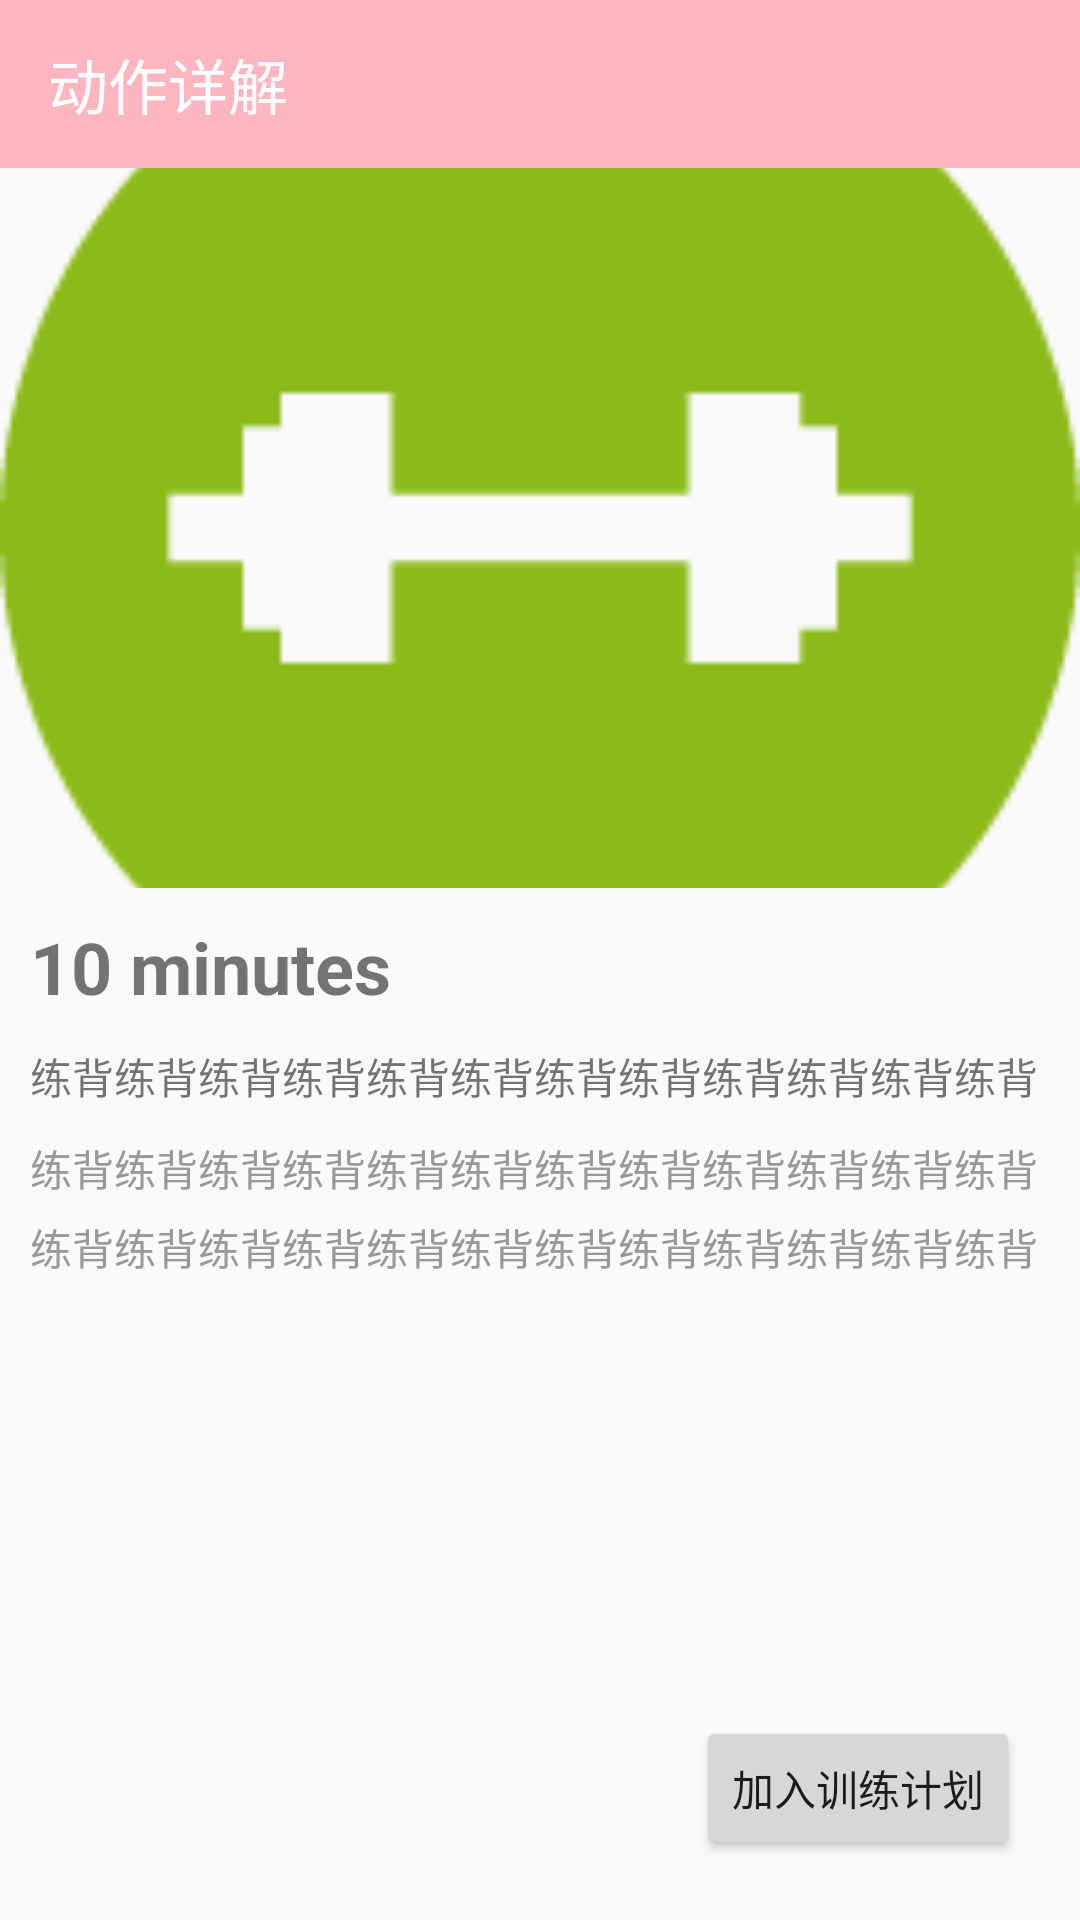

Write the Android layout XML for this screen, with the resource values it uses.
<!-- AndroidManifest.xml: application theme Theme.FinallWork -->
<!-- res/layout/activity_action_details.xml -->
<?xml version="1.0" encoding="utf-8"?>
<RelativeLayout xmlns:android="http://schemas.android.com/apk/res/android"
    xmlns:app="http://schemas.android.com/apk/res-auto"
    xmlns:tools="http://schemas.android.com/tools"
    android:layout_width="match_parent"
    android:layout_height="match_parent"
    tools:context=".ActionDetailsActivity">

    <androidx.appcompat.widget.LinearLayoutCompat
        android:layout_width="match_parent"
        android:layout_height="wrap_content"
        android:orientation="vertical"
        >

        <androidx.appcompat.widget.Toolbar
            android:id="@+id/toolbar"
            android:layout_width="match_parent"
            android:layout_height="wrap_content"
            app:title="动作详解"
            app:titleTextColor="@color/white"
            android:background="@color/bgcolor"
            app:navigationIcon="@drawable/arrow_back"
            />

        <ImageView
            android:id="@+id/action_img"
            android:layout_width="match_parent"
            android:layout_height="240dp"
            android:scaleType="centerCrop"
            android:src="@drawable/train_right"
            />

        <androidx.appcompat.widget.LinearLayoutCompat
            android:layout_margin="10dp"
            android:orientation="vertical"
            android:layout_width="match_parent"
            android:layout_height="wrap_content">

            <androidx.appcompat.widget.LinearLayoutCompat
                android:layout_width="wrap_content"
                android:layout_height="wrap_content">

                <ImageView
                    android:layout_width="wrap_content"
                    android:layout_height="wrap_content"
                    android:layout_gravity="bottom"
                    android:layout_marginBottom="4dp"
                    android:src="@drawable/alarm"
                    />

                <TextView
                    android:id="@+id/action_timeState"
                    android:layout_width="wrap_content"
                    android:layout_height="wrap_content"
                    android:text="10 minutes"
                    android:textSize="24sp"
                    android:textStyle="bold"
                    />
                
            </androidx.appcompat.widget.LinearLayoutCompat>

            <TextView
                android:id="@+id/action_title"
                android:layout_marginTop="10dp"
                android:layout_width="wrap_content"
                android:layout_height="wrap_content"
                android:text="练背练背练背练背练背练背练背练背练背练背练背练背"

                />

            <TextView
                android:id="@+id/action_details"
                android:layout_marginTop="10dp"
                android:layout_width="match_parent"
                android:layout_height="wrap_content"
                android:text="练背练背练背练背练背练背练背练背练背练背练背练背练背练背练背练背练背练背练背练背练背练背练背练背"
                android:textColor="#999999"
                
                android:lineSpacingExtra="6dp"
                />


        </androidx.appcompat.widget.LinearLayoutCompat>


    </androidx.appcompat.widget.LinearLayoutCompat>
    
    <Button
        android:id="@+id/addPlan"
        android:layout_width="wrap_content"
        android:layout_height="wrap_content"
        android:layout_alignParentBottom="true"
        android:layout_alignParentRight="true"
        android:layout_margin="20dp"
        android:text="加入训练计划"

        />

    
</RelativeLayout>
<!-- resources referenced by this layout -->
<resources>
  <color name="bgcolor">#FFB6C1</color>
  <color name="white">#FFFFFF</color>
  <!-- drawable train_right: png bitmap (drawable, 3589 bytes) -->
  <style name="Theme.FinallWork" parent="Base.Theme.FinallWork" />
  <style name="Base.Theme.FinallWork" parent="Theme.MaterialComponents.DayNight.NoActionBar.Bridge">
          
          
      </style>
</resources>
